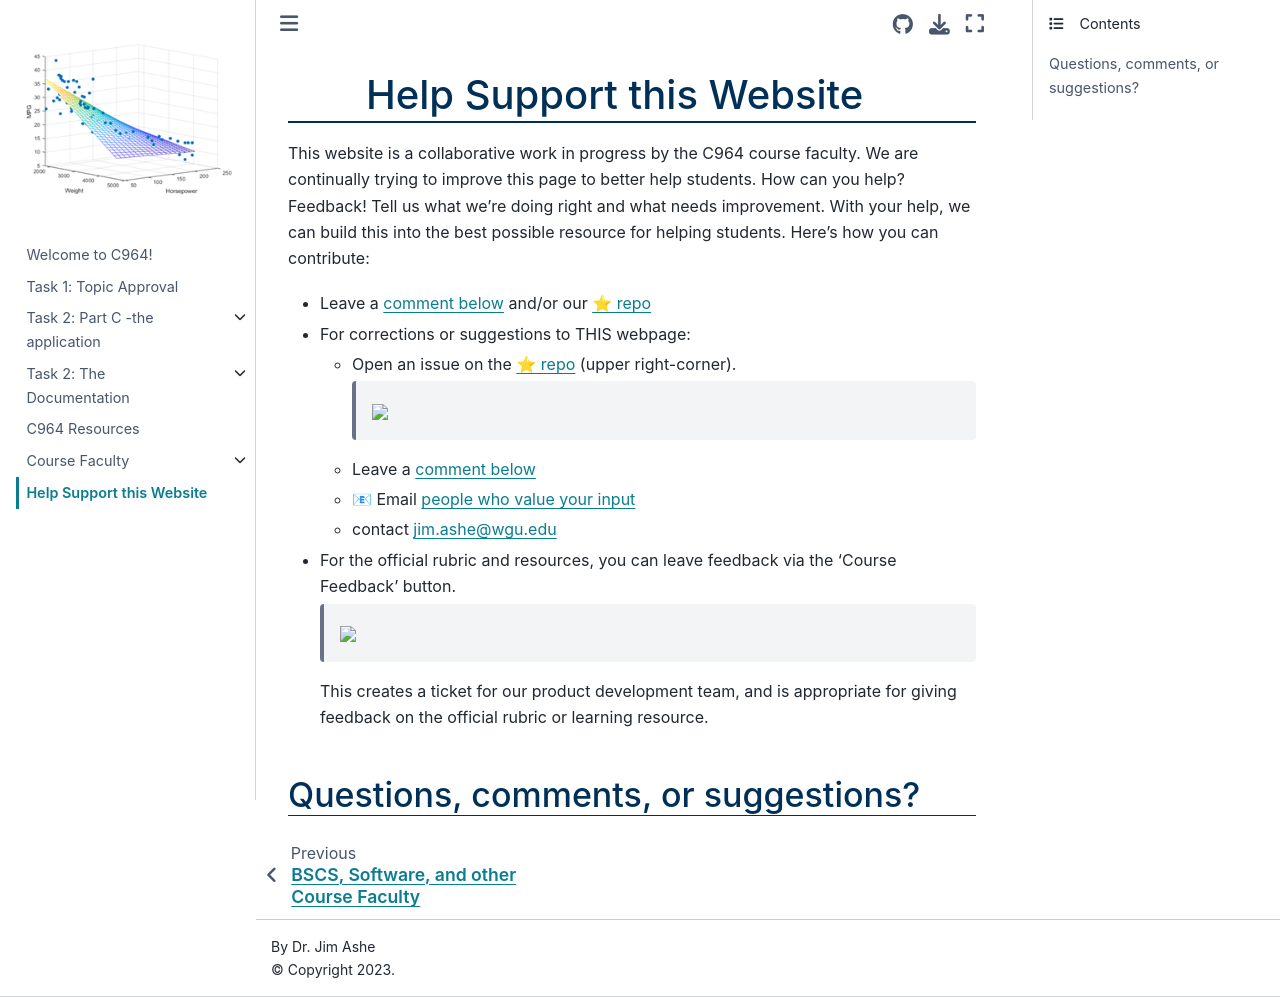

repository: ashejim/C964 · page: support_this_page.html · generator: jekyll

# Help Support this Website

This website is a collaborative work in progress by the C964 course faculty. We are continually trying to improve this page to better help students. How can you help? Feedback! Tell us what we're doing right and what needs improvement. With your help, we can build this into the best possible resource for helping students. Here's how you can contribute:

- Leave a [comment below](support:comments) and/or our [⭐ repo](https://github.com/ashejim/964)
- For corrections or suggestions to THIS webpage:
  - Open an issue on the [⭐ repo](https://github.com/ashejim/C964) (upper right-corner).
    > <img src="https://github.com/ashejim/C964/blob/main/url_images/github-open-issue.png?raw=true" height="75px" />
  - Leave a [comment below](support:comments)
  - 📧 Email [people who value your input](mailto:ugcapstoneit@wgu.edu?cc=dana.cobbs@wgu.edu;dave.huff@wgu.edu;michael.peterson@wgu.edu&subject=C964%20website%20feedback&body=Your%20feedback%20here.%20Thank%20you!)
  - contact [jim.ashe@wgu.edu](mailto:ugcapstoneit@wgu.edu&subject=C964%20website%20feedback&body=Your%20feedback%20here.%20Thank%20you!)
- For the official rubric and resources, you can leave feedback via the 'Course Feedback' button.
    > <img src="https://github.com/ashejim/C769/blob/main/url_images/course_feedback_link.png?raw=true" height="125px" />
    This creates a ticket for our product development team, and is appropriate for giving feedback on the official rubric or learning resource.

(support:comments)=

## Questions, comments, or suggestions?

<script
   type="text/javascript"
   src="https://utteranc.es/client.js"
   async="async"
   repo="ashejim/C964"
   issue-term="pathname"
   theme="github-light"
   label="💬 comment"
   crossorigin="anonymous"
/>
